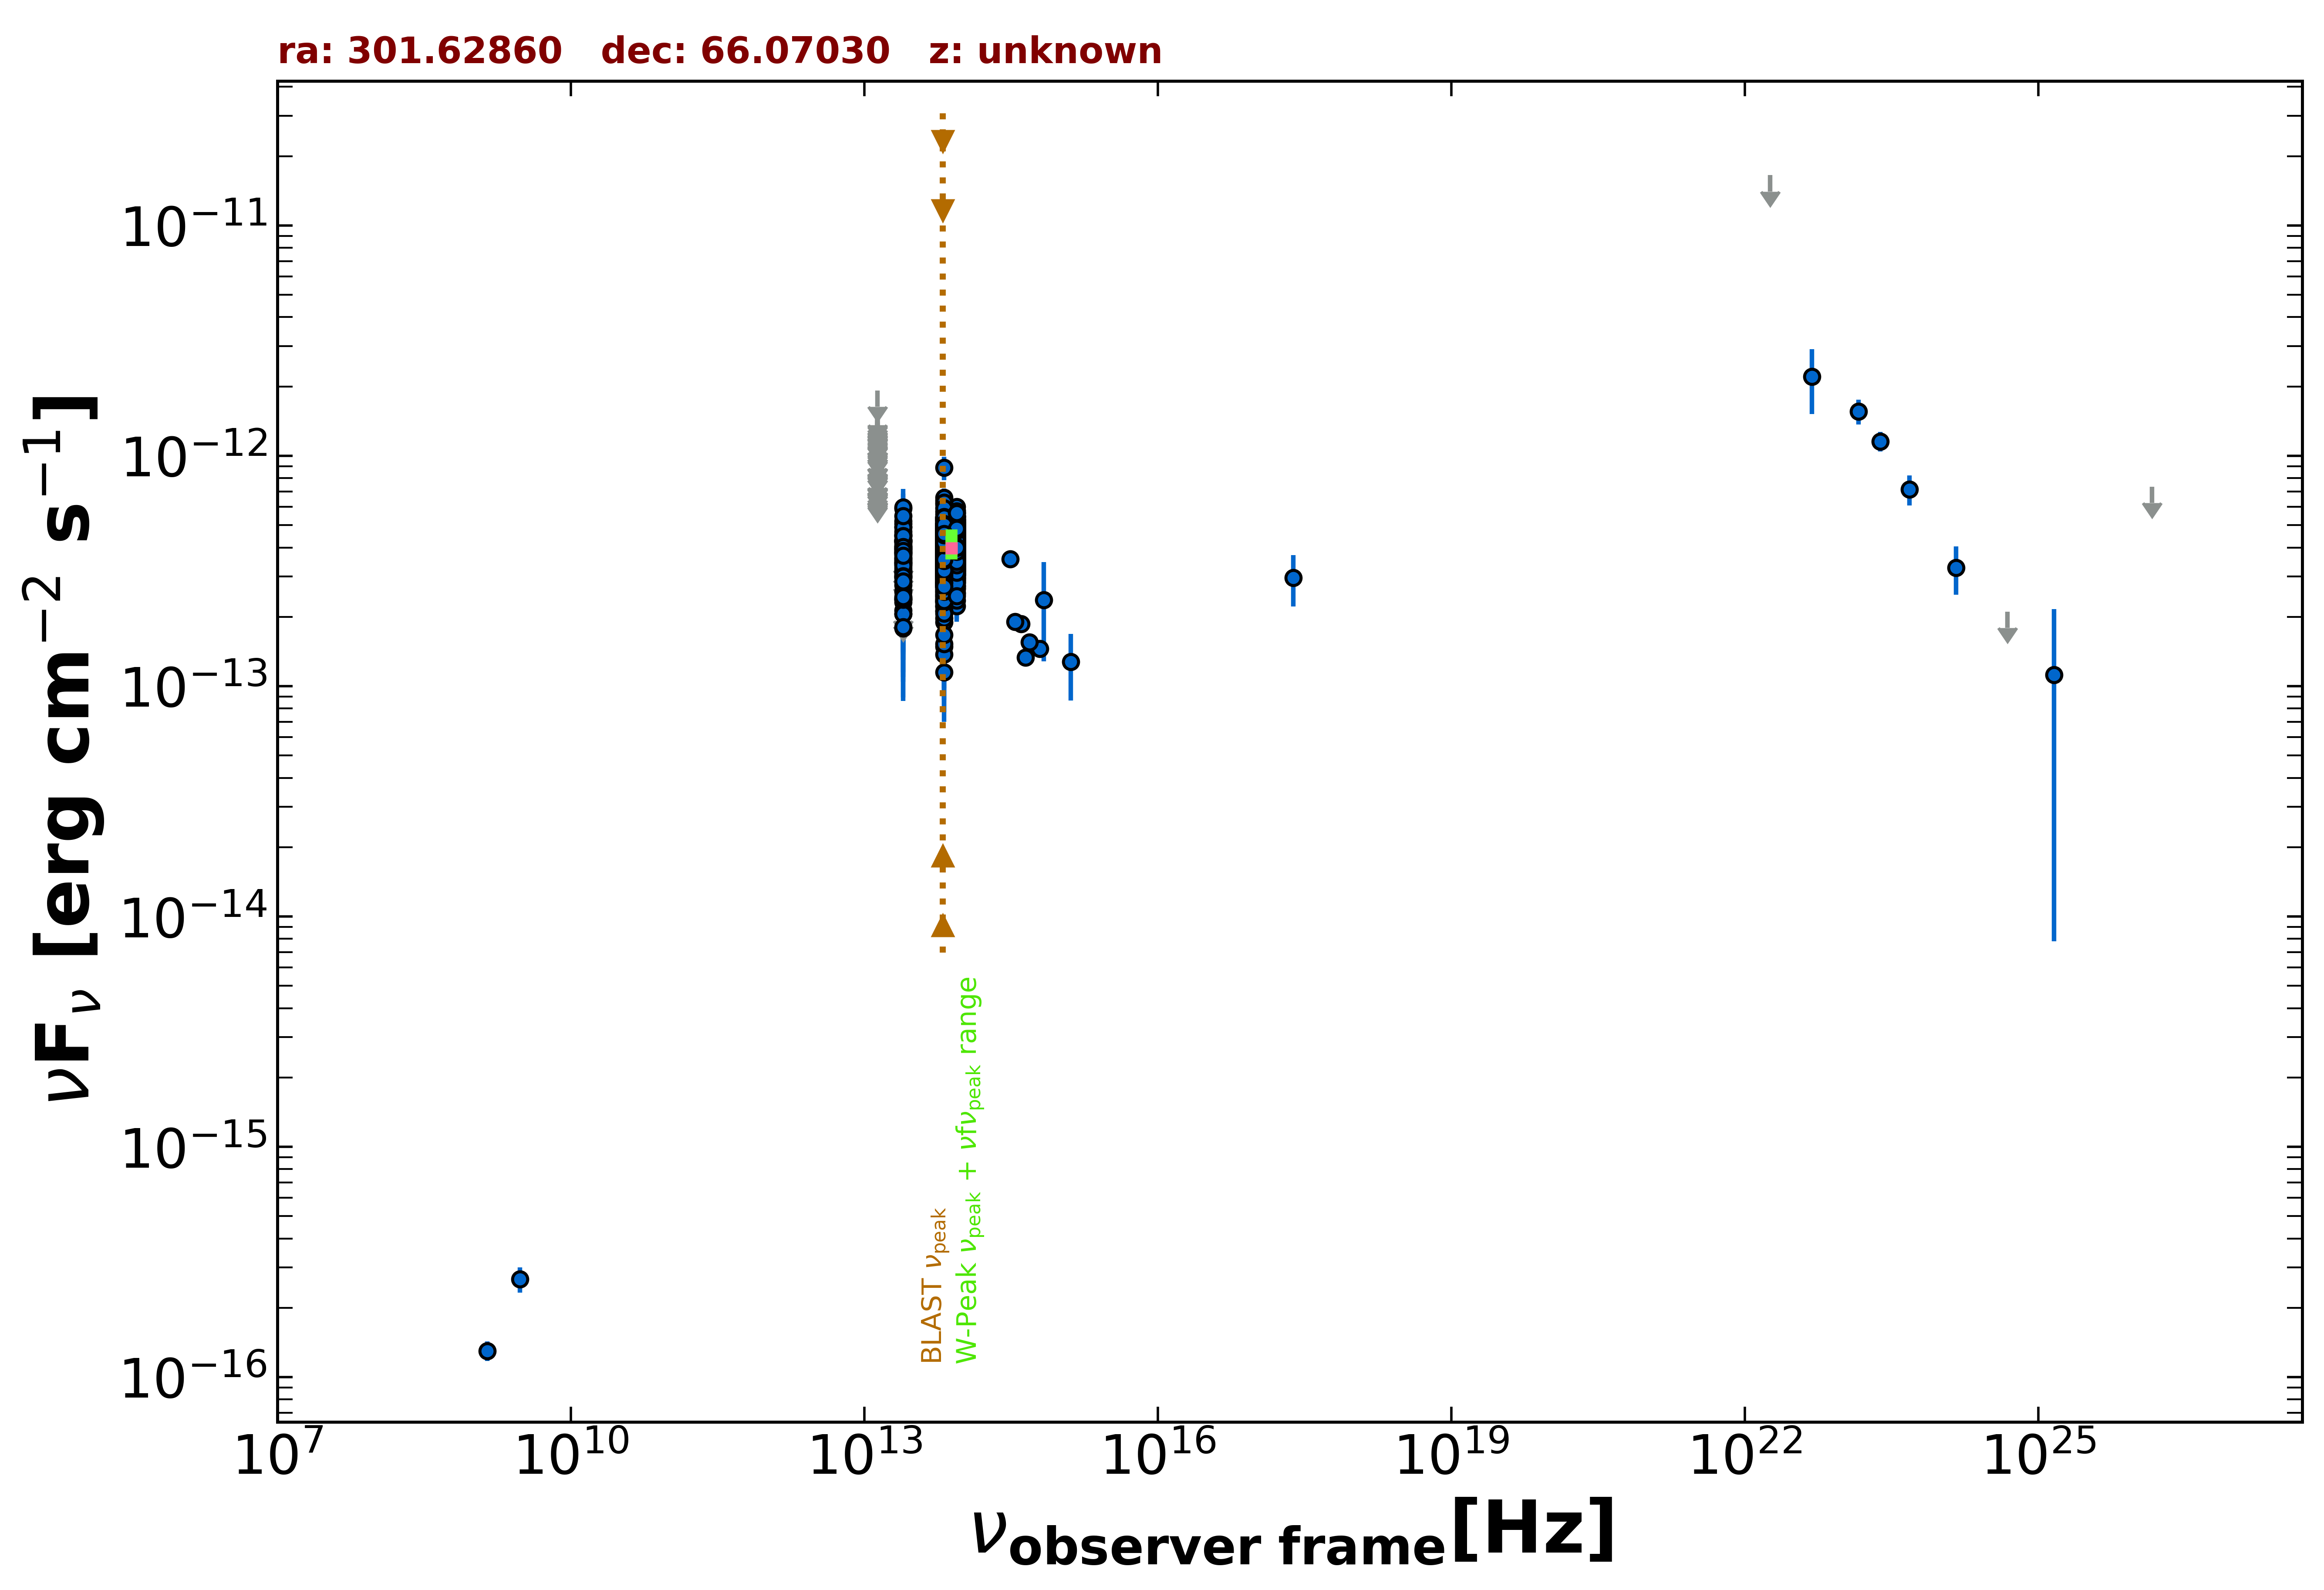

The data file committed next to this chart (first rows):
freq., flux, err_flux, MJD_start, MJD_end, flag, catalog, reference
1.400e+09, 1.302e-16, 1.260e-17, 55000, 55000, , NVSS, Condon et al. 1998  AJ  115  1693
3.000e+09, 2.667e-16, 3.340e-17, 55000, 55000, , VLASSQL, Gordon et al. 2021  ApJS  255  30
2.418e+17, 2.959e-13, 7.430e-14, 55000, 55000, , RASS, Boller et al. 2016  A&A  103  1
8.817e+13, 3.961e-13, 2.150e-15, 55000, 55000, , UNWISE, Schlafly et al. 2019  ApJS  240  30
6.517e+13, 4.085e-13, 2.900e-15, 55000, 55000, , UNWISE, Schlafly et al. 2019  ApJS  240  30
8.817e+13, 4.652e-13, 1.545e-14, 55000, 55000, , WISE, Wright et al. 2010  AJ  140  1868
6.517e+13, 4.498e-13, 1.075e-14, 55000, 55000, , WISE, Wright et al. 2010  AJ  140  1868
2.498e+13, 3.467e-13, 1.595e-14, 55000, 55000, , WISE, Wright et al. 2010  AJ  140  1868
1.363e+13, 3.394e-13, 6.320e-14, 55000, 55000, , WISE, Wright et al. 2010  AJ  140  1868
8.817e+13, 3.768e-13, 2.500e-14, 56846, 56846, , NEOWISE, Mainzer et al. 2014  ApJ  792  30
6.517e+13, 3.677e-13, 6.230e-14, 56846, 56846, , NEOWISE, Mainzer et al. 2014  ApJ  792  30
8.817e+13, 3.526e-13, 3.215e-14, 56845, 56845, , NEOWISE, Mainzer et al. 2014  ApJ  792  30
6.517e+13, 2.836e-13, 3.905e-14, 56845, 56845, , NEOWISE, Mainzer et al. 2014  ApJ  792  30
8.817e+13, 3.497e-13, 2.515e-14, 56847, 56847, , NEOWISE, Mainzer et al. 2014  ApJ  792  30
6.517e+13, 3.238e-13, 5.755e-14, 56847, 56847, , NEOWISE, Mainzer et al. 2014  ApJ  792  30
8.817e+13, 4.200e-13, 2.750e-14, 56846, 56846, , NEOWISE, Mainzer et al. 2014  ApJ  792  30
6.517e+13, 2.572e-13, 3.685e-14, 56846, 56846, , NEOWISE, Mainzer et al. 2014  ApJ  792  30
8.817e+13, 3.754e-13, 2.630e-14, 56847, 56847, , NEOWISE, Mainzer et al. 2014  ApJ  792  30
6.517e+13, 3.954e-13, 4.050e-14, 56847, 56847, , NEOWISE, Mainzer et al. 2014  ApJ  792  30
8.817e+13, 2.962e-13, 3.335e-14, 56847, 56847, , NEOWISE, Mainzer et al. 2014  ApJ  792  30
6.517e+13, 3.158e-13, 3.730e-14, 56847, 56847, , NEOWISE, Mainzer et al. 2014  ApJ  792  30
8.817e+13, 3.198e-13, 2.715e-14, 56845, 56845, , NEOWISE, Mainzer et al. 2014  ApJ  792  30
6.517e+13, 3.061e-13, 3.785e-14, 56845, 56845, , NEOWISE, Mainzer et al. 2014  ApJ  792  30
8.817e+13, 3.611e-13, 2.430e-14, 56845, 56845, , NEOWISE, Mainzer et al. 2014  ApJ  792  30
6.517e+13, 3.444e-13, 5.190e-14, 56845, 56845, , NEOWISE, Mainzer et al. 2014  ApJ  792  30
8.817e+13, 3.281e-13, 3.600e-14, 56845, 56845, , NEOWISE, Mainzer et al. 2014  ApJ  792  30
6.517e+13, 3.593e-13, 3.645e-14, 56845, 56845, , NEOWISE, Mainzer et al. 2014  ApJ  792  30
8.817e+13, 4.181e-13, 2.855e-14, 56845, 56845, , NEOWISE, Mainzer et al. 2014  ApJ  792  30
6.517e+13, 2.802e-13, 3.575e-14, 56845, 56845, , NEOWISE, Mainzer et al. 2014  ApJ  792  30
8.817e+13, 4.318e-13, 3.305e-14, 56847, 56847, , NEOWISE, Mainzer et al. 2014  ApJ  792  30
6.517e+13, 3.129e-13, 4.105e-14, 56847, 56847, , NEOWISE, Mainzer et al. 2014  ApJ  792  30
8.817e+13, 3.446e-13, 2.735e-14, 56845, 56845, , NEOWISE, Mainzer et al. 2014  ApJ  792  30
6.517e+13, 3.419e-13, 3.630e-14, 56845, 56845, , NEOWISE, Mainzer et al. 2014  ApJ  792  30
8.817e+13, 3.442e-13, 3.365e-14, 56845, 56845, , NEOWISE, Mainzer et al. 2014  ApJ  792  30
6.517e+13, 2.838e-13, 5.255e-14, 56845, 56845, , NEOWISE, Mainzer et al. 2014  ApJ  792  30
8.817e+13, 3.747e-13, 2.730e-14, 56845, 56845, , NEOWISE, Mainzer et al. 2014  ApJ  792  30
6.517e+13, 4.171e-13, 4.080e-14, 56845, 56845, , NEOWISE, Mainzer et al. 2014  ApJ  792  30
8.817e+13, 3.855e-13, 3.130e-14, 56846, 56846, , NEOWISE, Mainzer et al. 2014  ApJ  792  30
6.517e+13, 3.511e-13, 3.695e-14, 56846, 56846, , NEOWISE, Mainzer et al. 2014  ApJ  792  30
8.817e+13, 3.761e-13, 3.850e-14, 56845, 56845, , NEOWISE, Mainzer et al. 2014  ApJ  792  30
6.517e+13, 3.425e-13, 3.410e-14, 56845, 56845, , NEOWISE, Mainzer et al. 2014  ApJ  792  30
8.817e+13, 4.631e-13, 3.200e-14, 56846, 56846, , NEOWISE, Mainzer et al. 2014  ApJ  792  30
6.517e+13, 2.888e-13, 6.000e-14, 56846, 56846, , NEOWISE, Mainzer et al. 2014  ApJ  792  30
8.817e+13, 3.672e-13, 2.910e-14, 56847, 56847, , NEOWISE, Mainzer et al. 2014  ApJ  792  30
6.517e+13, 3.857e-13, 4.705e-14, 56847, 56847, , NEOWISE, Mainzer et al. 2014  ApJ  792  30
8.817e+13, 4.041e-13, 2.685e-14, 56845, 56845, , NEOWISE, Mainzer et al. 2014  ApJ  792  30
6.517e+13, 3.419e-13, 3.785e-14, 56845, 56845, , NEOWISE, Mainzer et al. 2014  ApJ  792  30
8.817e+13, 2.660e-13, 3.315e-14, 56657, 56657, , NEOWISE, Mainzer et al. 2014  ApJ  792  30
6.517e+13, 3.547e-13, 4.620e-14, 56657, 56657, , NEOWISE, Mainzer et al. 2014  ApJ  792  30
8.817e+13, 3.989e-13, 2.645e-14, 56657, 56657, , NEOWISE, Mainzer et al. 2014  ApJ  792  30
6.517e+13, 2.779e-13, 5.250e-14, 56657, 56657, , NEOWISE, Mainzer et al. 2014  ApJ  792  30
8.817e+13, 4.406e-13, 2.640e-14, 56658, 56658, , NEOWISE, Mainzer et al. 2014  ApJ  792  30
6.517e+13, 2.991e-13, 3.425e-14, 56658, 56658, , NEOWISE, Mainzer et al. 2014  ApJ  792  30
8.817e+13, 4.266e-13, 2.750e-14, 56658, 56658, , NEOWISE, Mainzer et al. 2014  ApJ  792  30
6.517e+13, 3.155e-13, 4.635e-14, 56658, 56658, , NEOWISE, Mainzer et al. 2014  ApJ  792  30
8.817e+13, 4.270e-13, 2.755e-14, 56656, 56656, , NEOWISE, Mainzer et al. 2014  ApJ  792  30
6.517e+13, 3.680e-13, 3.735e-14, 56656, 56656, , NEOWISE, Mainzer et al. 2014  ApJ  792  30
8.817e+13, 3.526e-13, 2.765e-14, 56657, 56657, , NEOWISE, Mainzer et al. 2014  ApJ  792  30
6.517e+13, 3.613e-13, 5.075e-14, 56657, 56657, , NEOWISE, Mainzer et al. 2014  ApJ  792  30
8.817e+13, 4.158e-13, 3.950e-14, 56656, 56656, , NEOWISE, Mainzer et al. 2014  ApJ  792  30
... 1,834 more rows
